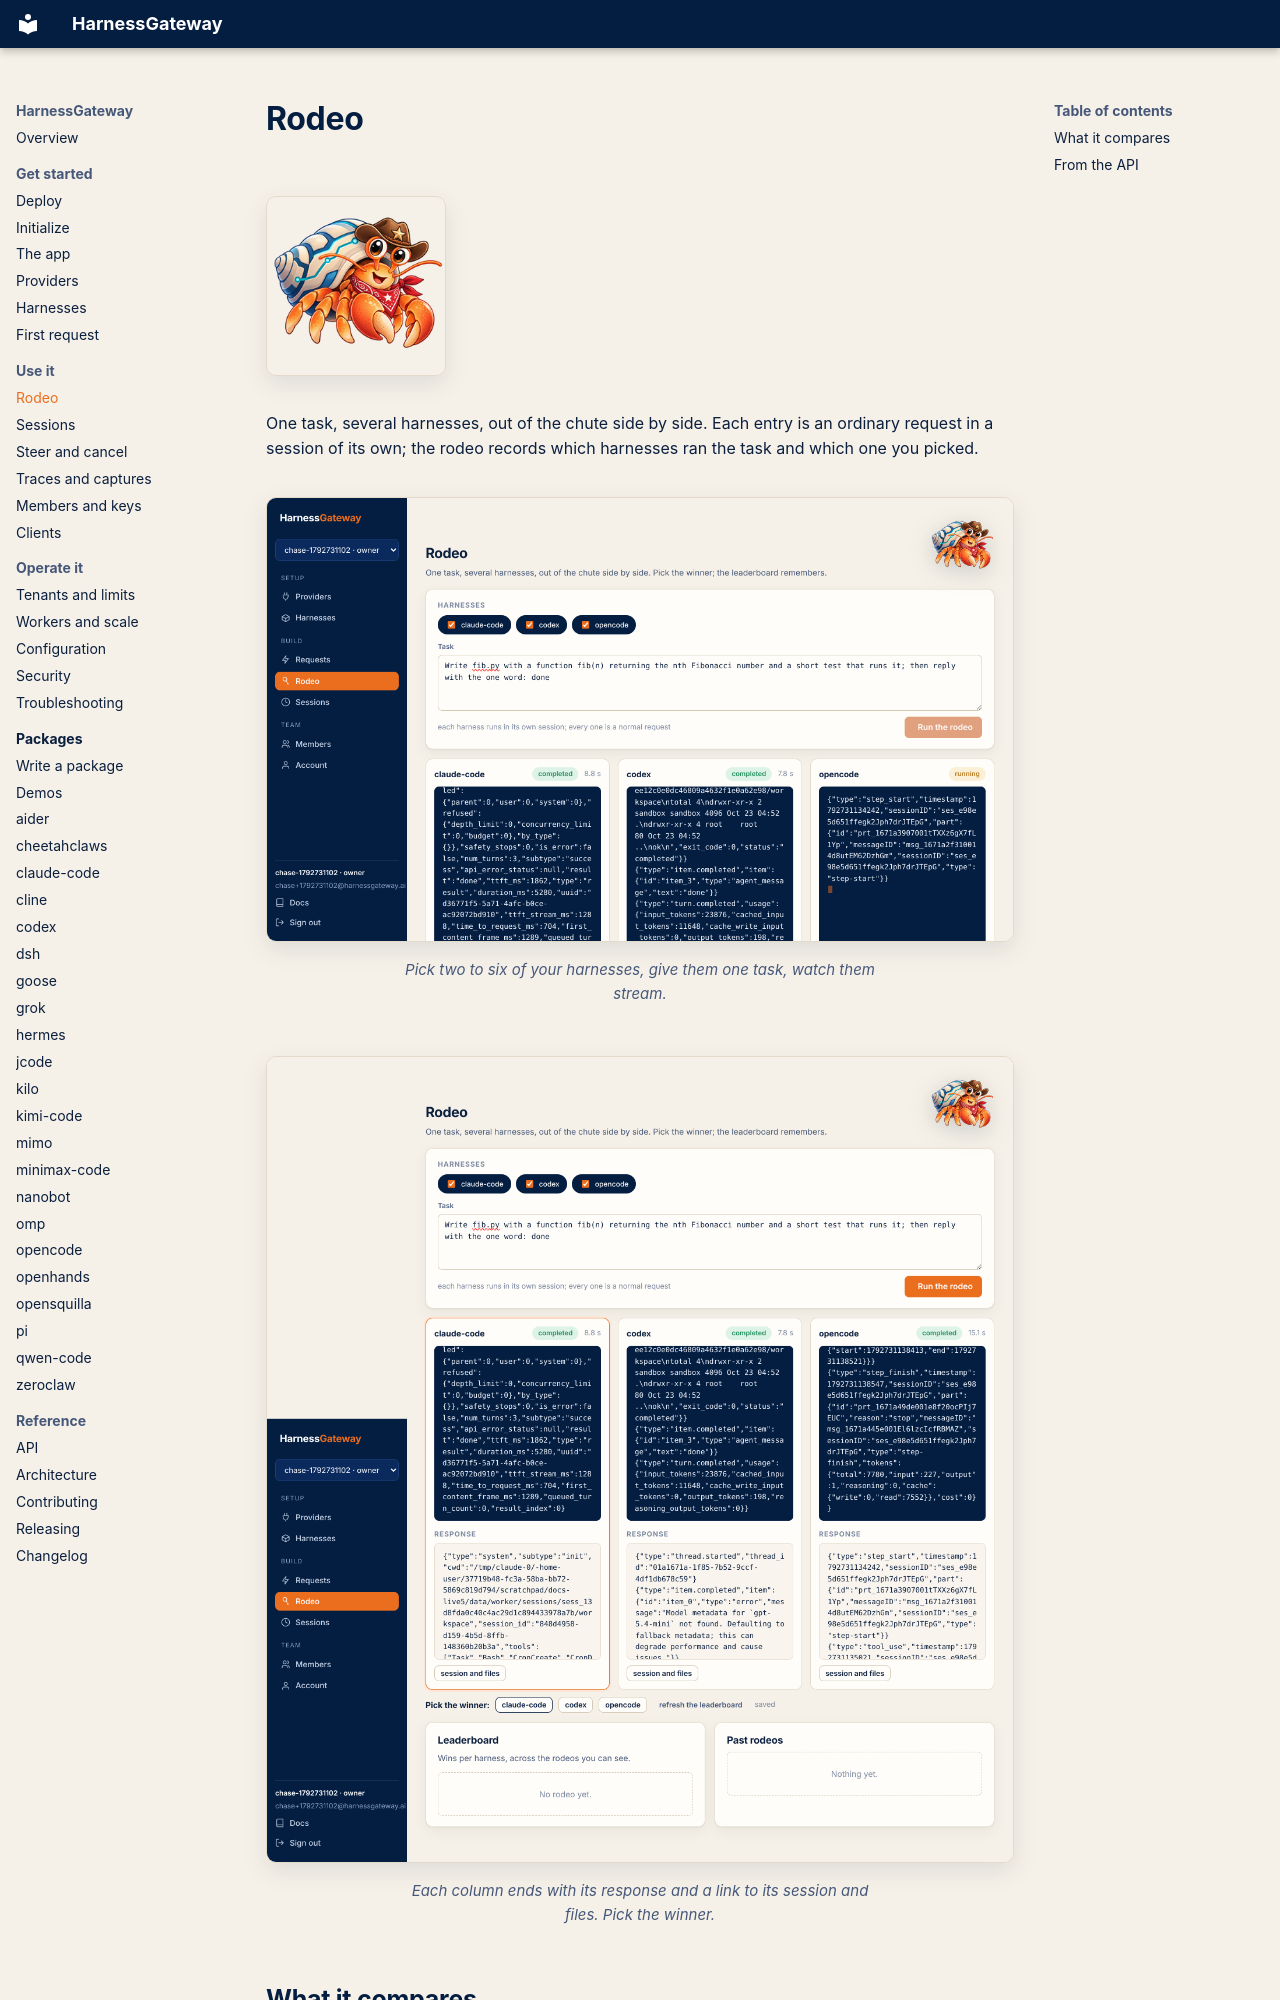

repository: mrcloudchase/harness-interface · page: rodeo/index.html · generator: mkdocs

# Rodeo

<figure class="shot" markdown>
![Picky in a cowboy hat and bandana](assets/picky-rodeo.png){ width="180" }
</figure>

One task, several harnesses, out of the chute side by side. Each entry is an ordinary request in a
session of its own; the rodeo records which harnesses ran the task and which one you picked.

<figure class="shot" markdown>
![The rodeo: three harnesses streaming the same task in three columns](assets/console/rodeo-running.png){ loading=lazy }
<figcaption>Pick two to six of your harnesses, give them one task, watch them stream.</figcaption>
</figure>

<figure class="shot" markdown>
![The rodeo after the runs: each column's status, time and response, and the winner picked](assets/console/rodeo.png){ loading=lazy }
<figcaption>Each column ends with its response and a link to its session and files. Pick the winner.</figcaption>
</figure>
